Labelled photos from "RLD_Dataset_Split", an image-classification folder in kevoctavian/ProgramRLD. The possible labels are: bacterial blight, healthy, rice blast, tungro.

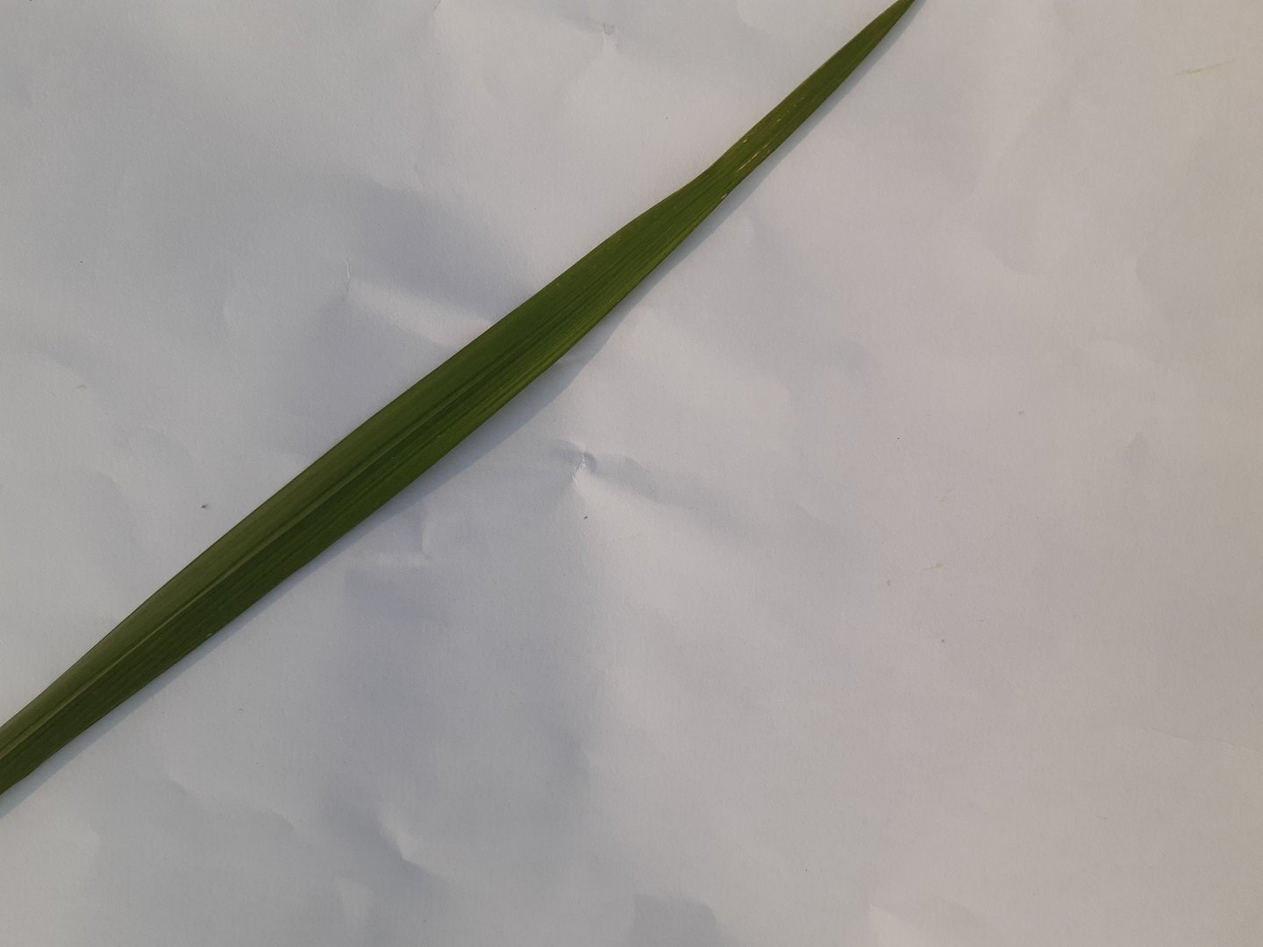
Label: healthy

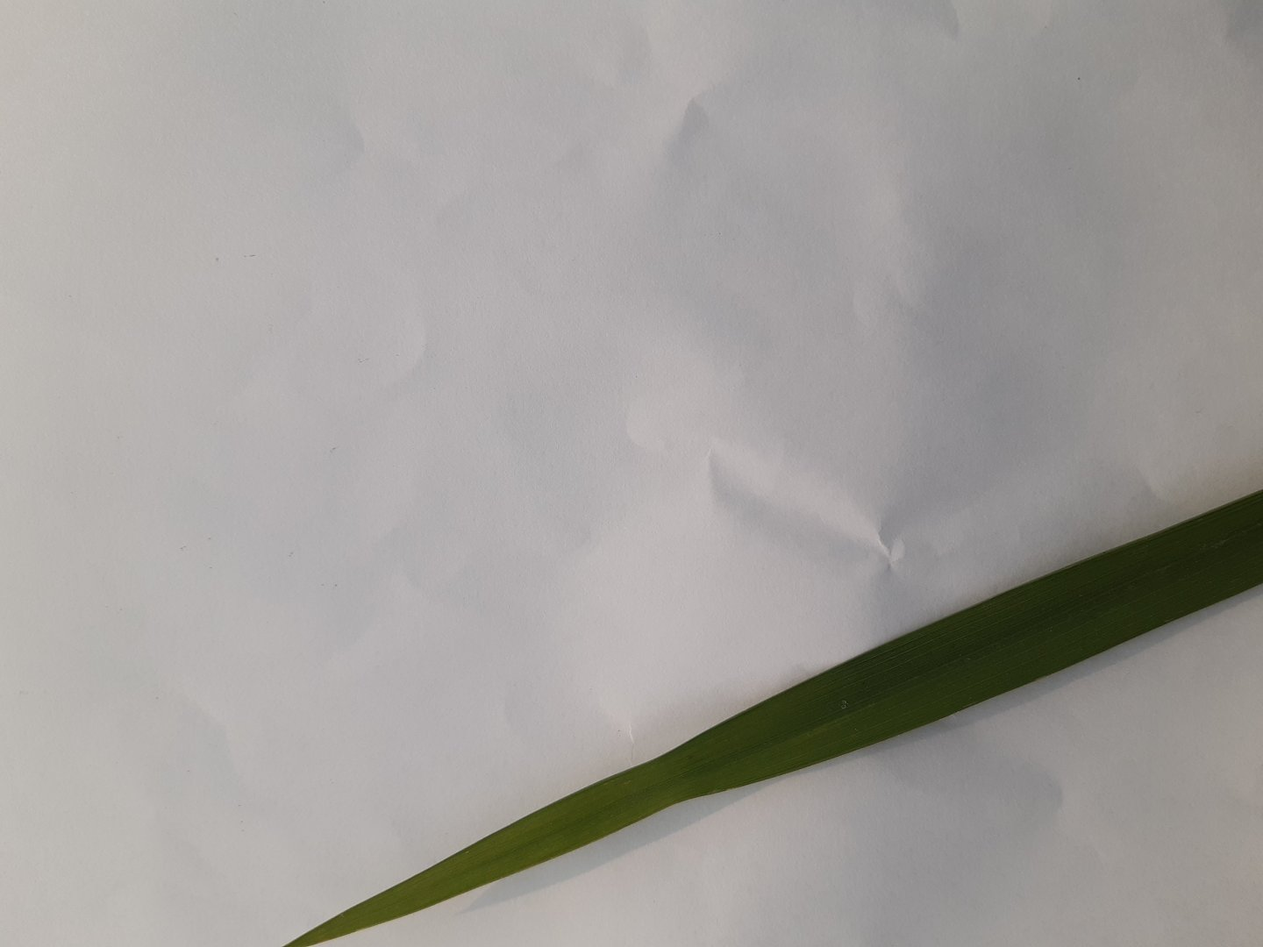
Label: healthy

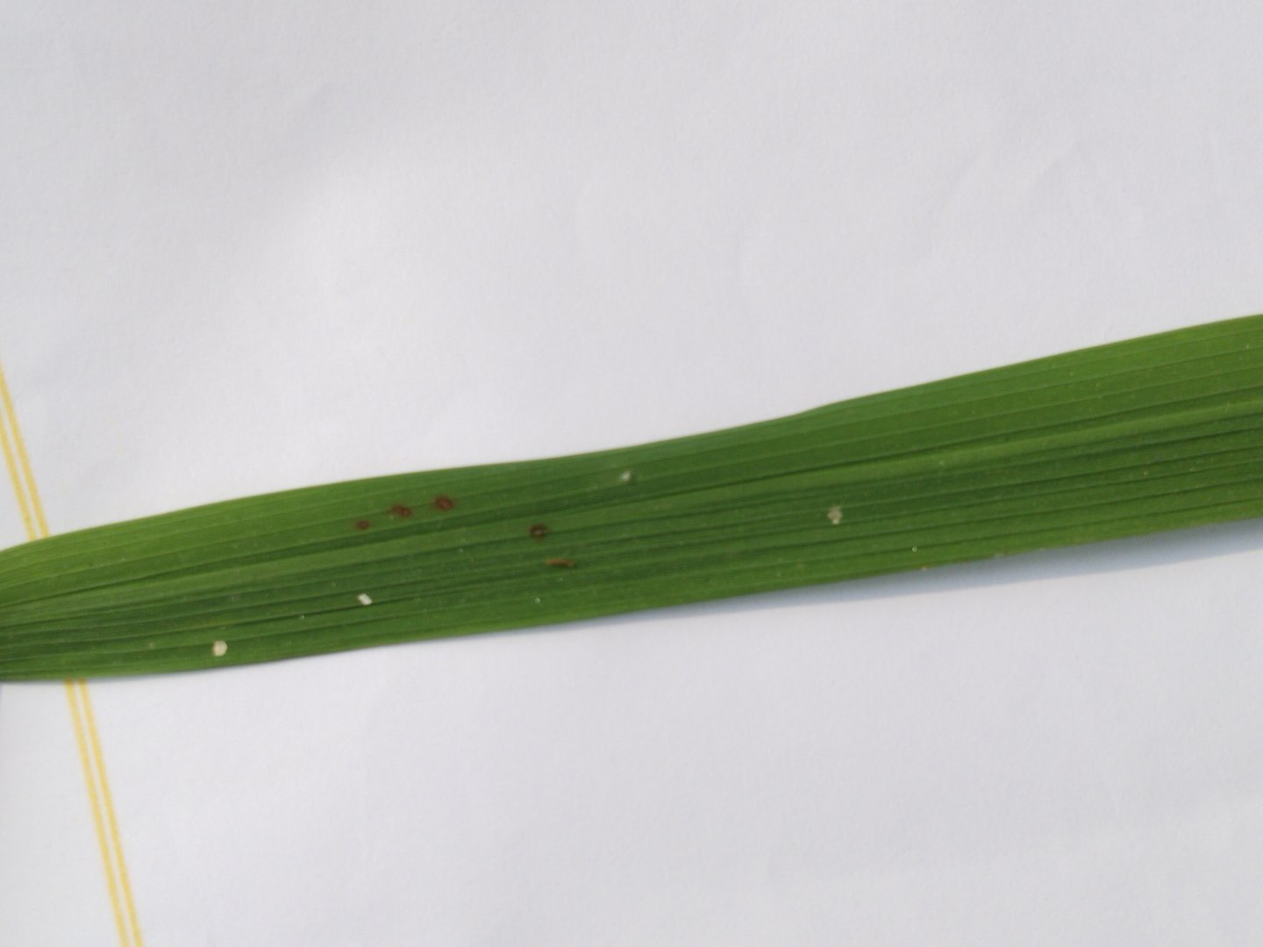
Label: rice blast

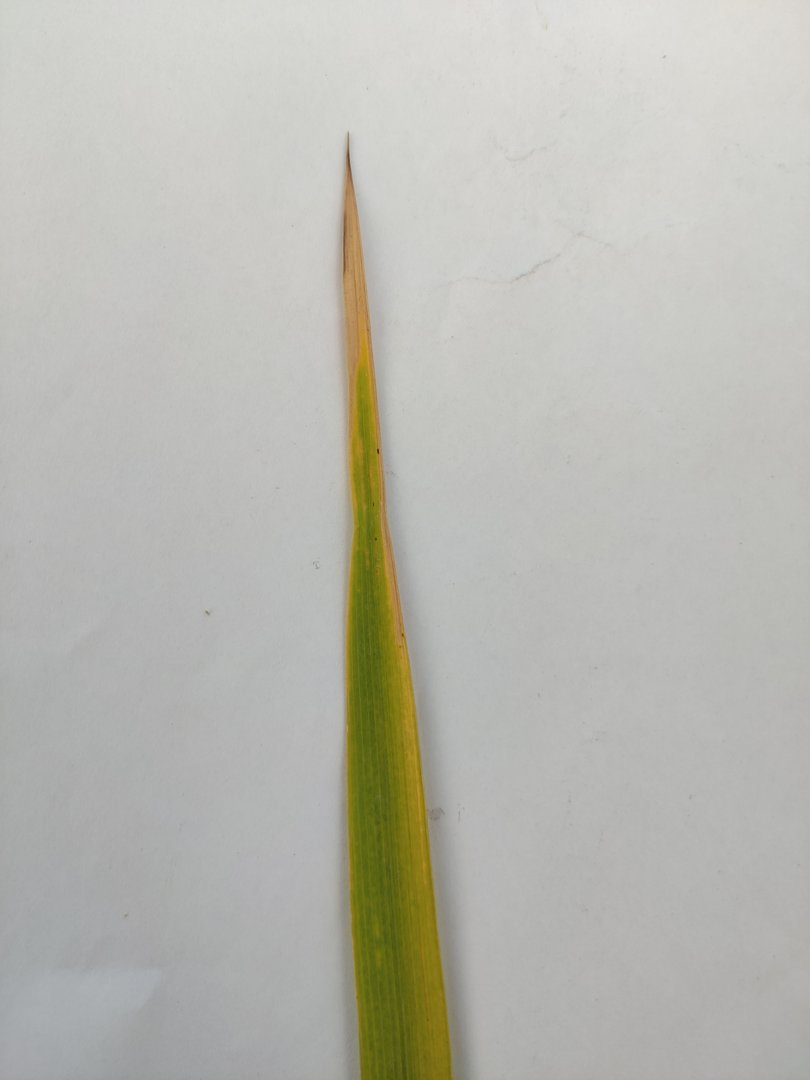
Label: tungro

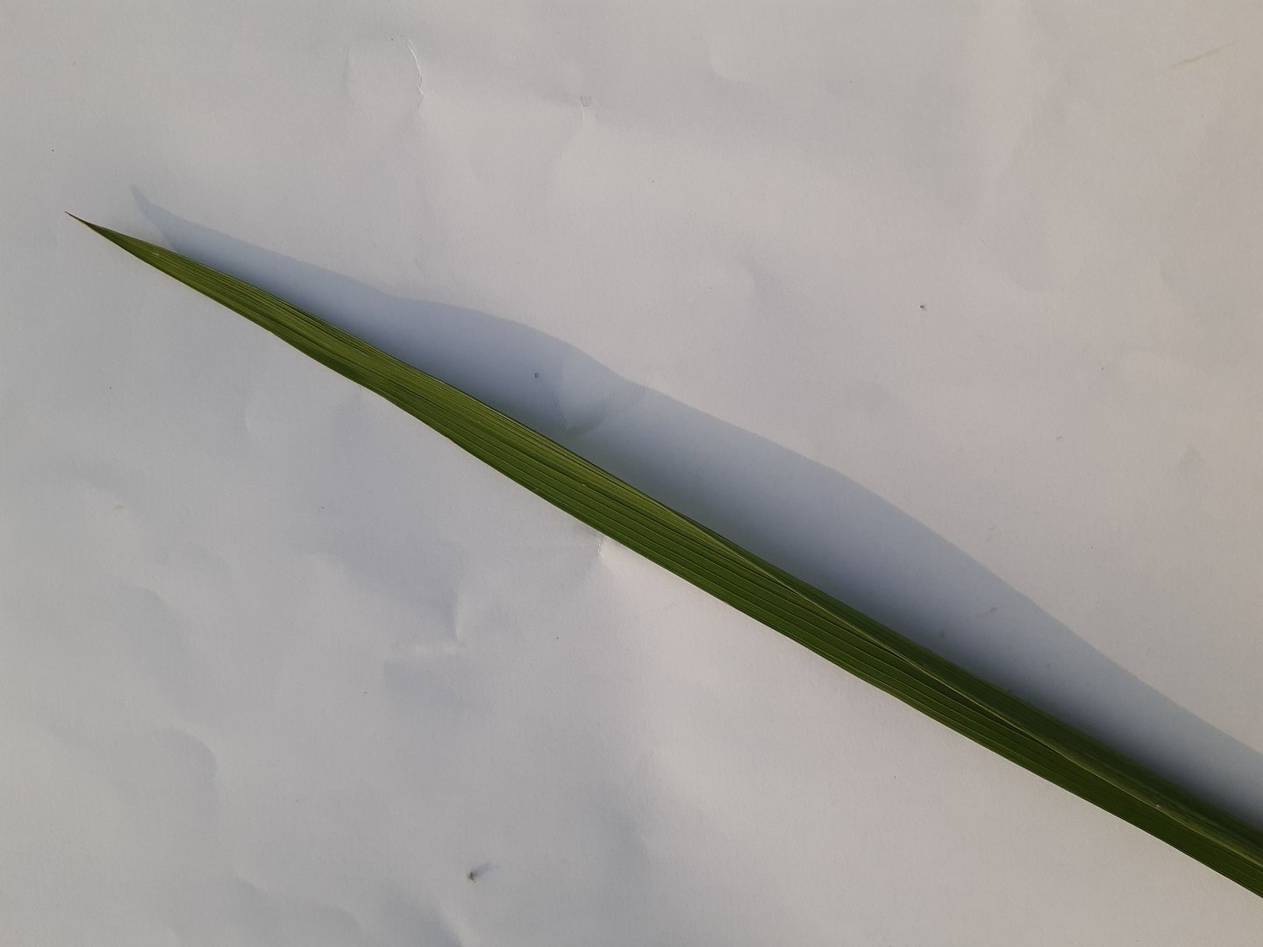
Label: healthy

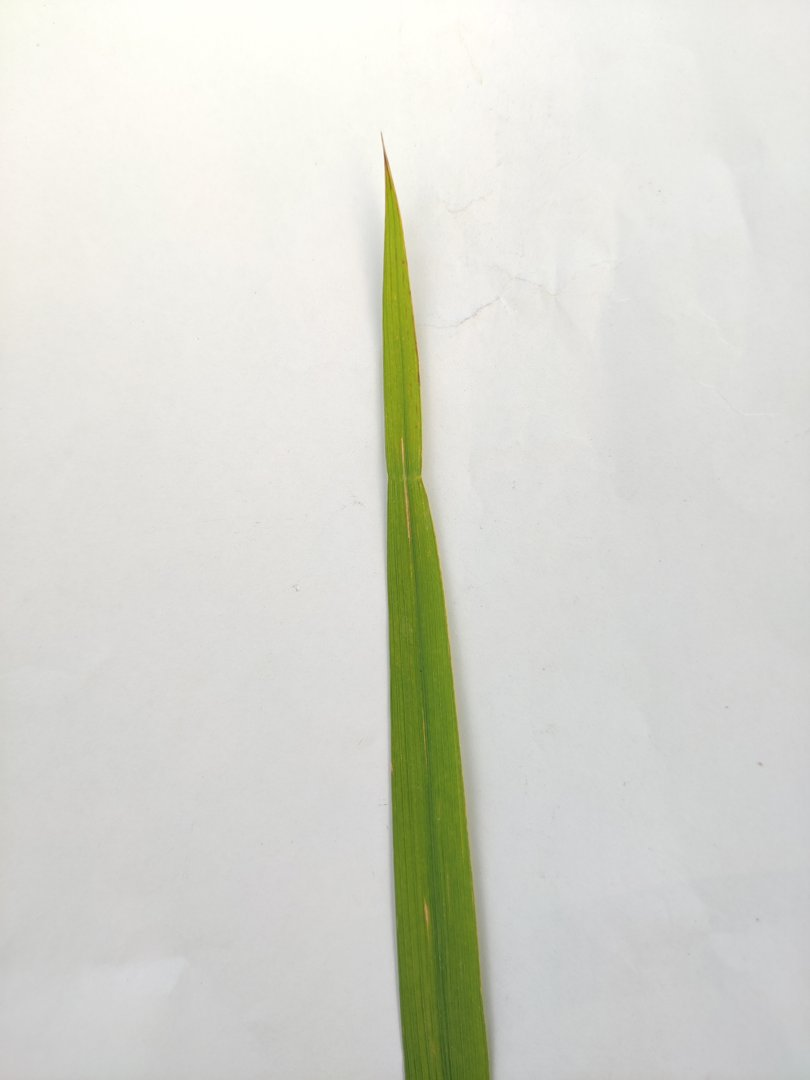
Label: rice blast
